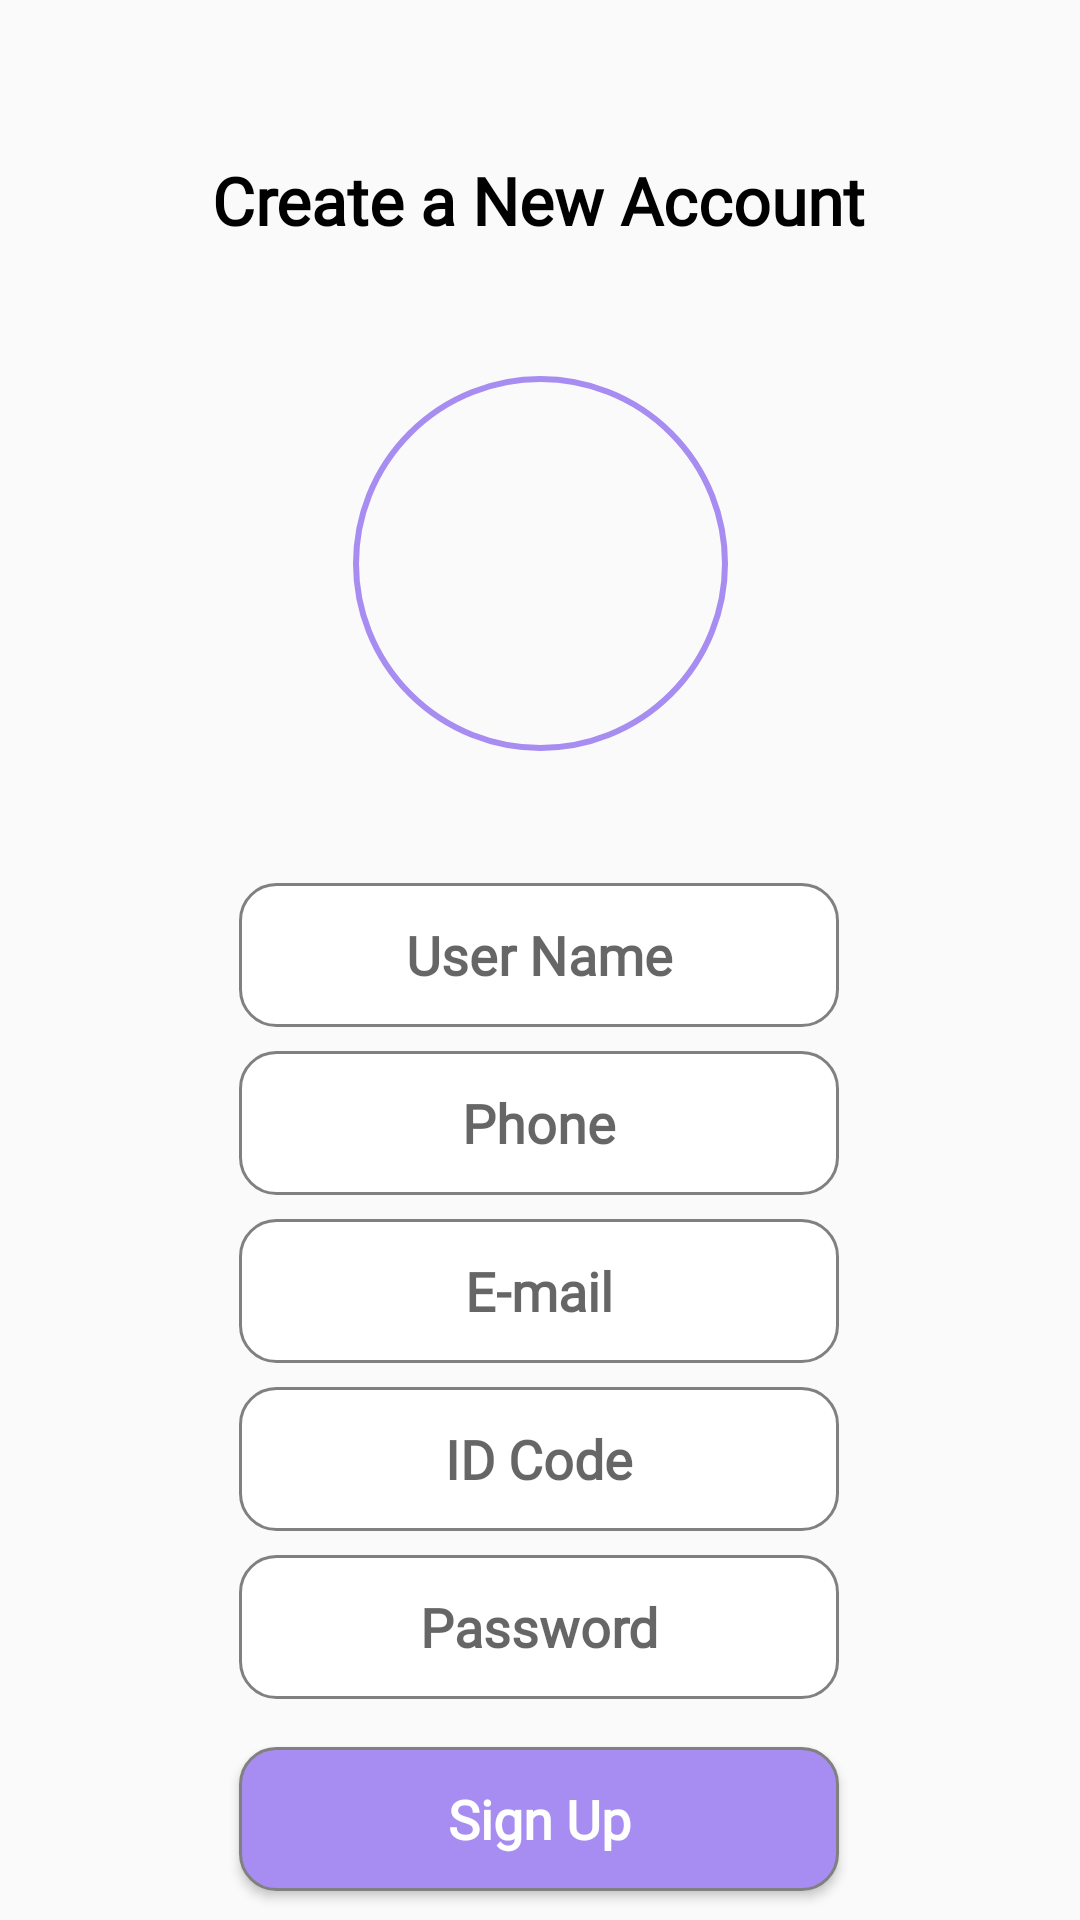

Produce the Android XML layout that renders to this screen, including the resource entries it uses.
<!-- AndroidManifest.xml: application theme Theme.MyApplication -->
<!-- res/layout/create_new_account.xml -->
<?xml version="1.0" encoding="utf-8"?>
<androidx.constraintlayout.widget.ConstraintLayout xmlns:android="http://schemas.android.com/apk/res/android"
    xmlns:app="http://schemas.android.com/apk/res-auto"
    xmlns:tools="http://schemas.android.com/tools"
    android:layout_width="match_parent"
    android:layout_height="match_parent">

    <Button
        android:id="@+id/login_but2"
        android:layout_width="200dp"
        android:layout_height="48dp"
        android:layout_marginTop="16dp"
        android:background="@drawable/loginbutton"
        android:text="@string/signup"
        android:textAllCaps="false"
        android:textColor="@color/white"
        android:textSize="18sp"
        android:textStyle="bold"
        app:cornerRadius="10dp"
        android:fontFamily="@font/roboto"
        app:layout_constraintEnd_toEndOf="parent"
        app:layout_constraintHorizontal_bias="0.497"
        app:layout_constraintStart_toStartOf="parent"
        app:layout_constraintTop_toBottomOf="@+id/editTextTextPassword2"
        tools:ignore="TextContrastCheck" />

    <EditText
        android:id="@+id/editTextTextPassword2"
        android:layout_width="200dp"
        android:layout_height="48dp"
        android:layout_marginTop="8dp"
        android:background="@drawable/signupbutton"
        android:ems="10"
        android:hint="@string/password"
        android:importantForAutofill="no"
        android:inputType="textPassword"
        android:textAlignment="center"
        android:textStyle="bold"
        android:fontFamily="@font/roboto"
        app:layout_constraintEnd_toEndOf="parent"
        app:layout_constraintHorizontal_bias="0.497"
        app:layout_constraintStart_toStartOf="parent"
        app:layout_constraintTop_toBottomOf="@+id/editTextTextPersonName5"
        tools:ignore="MissingConstraints,TextContrastCheck" />

    <EditText
        android:id="@+id/editTextTextPersonName2"
        android:layout_width="200dp"
        android:layout_height="48dp"
        android:layout_marginTop="44dp"
        android:autofillHints=""
        android:background="@drawable/signupbutton"
        android:ems="10"
        android:hint="@string/username"
        android:inputType="textPersonName"
        android:textAlignment="center"
        android:textStyle="bold"
        android:fontFamily="@font/roboto"
        app:layout_constraintEnd_toEndOf="parent"
        app:layout_constraintHorizontal_bias="0.497"
        app:layout_constraintStart_toStartOf="parent"
        app:layout_constraintTop_toBottomOf="@+id/profilePic"
        tools:ignore="TextContrastCheck" />

    <EditText
        android:id="@+id/editTextTextPersonName3"
        android:layout_width="200dp"
        android:layout_height="48dp"
        android:layout_marginTop="8dp"
        android:autofillHints=""
        android:background="@drawable/signupbutton"
        android:ems="10"
        android:hint="@string/phone"
        android:inputType="textPersonName"
        android:textAlignment="center"
        android:textStyle="bold"
        android:fontFamily="@font/roboto"
        app:layout_constraintEnd_toEndOf="parent"
        app:layout_constraintHorizontal_bias="0.497"
        app:layout_constraintStart_toStartOf="parent"
        app:layout_constraintTop_toBottomOf="@+id/editTextTextPersonName2"
        tools:ignore="TextContrastCheck" />

    <EditText
        android:id="@+id/editTextTextPersonName4"
        android:layout_width="200dp"
        android:layout_height="48dp"
        android:layout_marginTop="8dp"
        android:autofillHints=""
        android:background="@drawable/signupbutton"
        android:ems="10"
        android:hint="@string/email"
        android:inputType="textPersonName"
        android:textAlignment="center"
        android:textStyle="bold"
        android:fontFamily="@font/roboto"
        app:layout_constraintEnd_toEndOf="parent"
        app:layout_constraintHorizontal_bias="0.497"
        app:layout_constraintStart_toStartOf="parent"
        app:layout_constraintTop_toBottomOf="@+id/editTextTextPersonName3"
        tools:ignore="TextContrastCheck" />

    <EditText
        android:id="@+id/editTextTextPersonName5"
        android:layout_width="200dp"
        android:layout_height="48dp"
        android:layout_marginTop="8dp"
        android:autofillHints=""
        android:background="@drawable/signupbutton"
        android:ems="10"
        android:hint="@string/idcode"
        android:inputType="textPersonName"
        android:textAlignment="center"
        android:textStyle="bold"
        android:fontFamily="@font/roboto"
        app:layout_constraintEnd_toEndOf="parent"
        app:layout_constraintHorizontal_bias="0.497"
        app:layout_constraintStart_toStartOf="parent"
        app:layout_constraintTop_toBottomOf="@+id/editTextTextPersonName4"
        tools:ignore="TextContrastCheck" />

    <TextView
        android:id="@+id/create_title"
        android:layout_width="wrap_content"
        android:layout_height="wrap_content"
        android:layout_marginTop="52dp"
        android:text="@string/create_title"
        android:textColor="@color/black"
        android:textSize="22sp"
        android:textStyle="bold"
        android:fontFamily="@font/roboto"
        app:layout_constraintEnd_toEndOf="parent"
        app:layout_constraintHorizontal_bias="0.497"
        app:layout_constraintStart_toStartOf="parent"
        app:layout_constraintTop_toTopOf="parent" />


    <ImageView
        android:id="@+id/profilePic"
        android:layout_width="125dp"
        android:layout_height="125dp"
        android:layout_marginTop="44dp"
        android:adjustViewBounds="true"
        android:cropToPadding="true"
        android:background="@drawable/circle"
        app:layout_constraintEnd_toEndOf="parent"
        app:layout_constraintStart_toStartOf="parent"
        app:layout_constraintTop_toBottomOf="@+id/create_title"
        tools:ignore="ImageContrastCheck, ContentDescription" />

    <ImageButton
        android:id="@+id/imageButton2"
        android:layout_width="69dp"
        android:layout_height="32dp"
        android:layout_marginTop="20dp"
        android:background="@color/transparent"
        app:layout_constraintEnd_toEndOf="parent"
        app:layout_constraintHorizontal_bias="0.498"
        app:layout_constraintStart_toStartOf="parent"
        app:layout_constraintTop_toBottomOf="@+id/login_but2"
        app:srcCompat="@drawable/seta"
        tools:ignore="ImageContrastCheck,SpeakableTextPresentCheck, ContentDescription,TouchTargetSizeCheck" />
</androidx.constraintlayout.widget.ConstraintLayout>
<!-- resources referenced by this layout -->
<resources>
  <color name="black">#FF000000</color>
  <color name="transparent">#00FFFFFF</color>
  <color name="white">#FFFFFFFF</color>
  <!-- drawable circle (drawable) -->
  <?xml version="1.0" encoding="utf-8"?>
  <shape xmlns:android="http://schemas.android.com/apk/res/android" android:shape="oval">
  
      <stroke android:width="2dp"
          android:color="@color/purple_theme"/>
  
  </shape>
  <!-- drawable loginbutton (drawable) -->
  <?xml version="1.0" encoding="utf-8"?>
  <shape xmlns:android="http://schemas.android.com/apk/res/android" android:shape="rectangle">
  
      <solid android:color="@color/purple_theme"/>
      <corners android:radius="12dp"/>
      <stroke android:width="1dp"
      android:color="#808080"/>
  
  
  </shape>
  <!-- drawable seta: png bitmap (drawable, 889 bytes) -->
  <!-- drawable signupbutton (drawable) -->
  <?xml version="1.0" encoding="utf-8"?>
  <shape xmlns:android="http://schemas.android.com/apk/res/android">
  
      <solid android:color="@color/white"/>
      <corners android:radius="12dp"/>
      <stroke android:width="1dp"
          android:color="#808080"/>
  
  
  </shape>
  <string name="create_title">Create a New Account</string>
  <string name="email">E-mail</string>
  <string name="idcode">ID Code</string>
  <string name="password">Password</string>
  <string name="phone">Phone</string>
  <string name="signup">Sign Up</string>
  <string name="username">User Name</string>
  <style name="Theme.MyApplication" parent="Theme.AppCompat.DayNight.NoActionBar">
          
          <item name="colorPrimary">@color/purple_500</item>
          <item name="colorPrimaryVariant">@color/purple_700</item>
          <item name="colorOnPrimary">@color/white</item>
          
          <item name="colorSecondary">@color/teal_200</item>
          <item name="colorSecondaryVariant">@color/teal_700</item>
          <item name="colorOnSecondary">@color/black</item>
          
          <item name="android:statusBarColor">?attr/colorPrimaryVariant</item>
          
      </style>
  <color name="purple_theme">#A78DF1</color>
  <color name="purple_500">#FF6200EE</color>
  <color name="purple_700">#FF3700B3</color>
  <color name="teal_200">#FF03DAC5</color>
  <color name="teal_700">#FF018786</color>
</resources>
